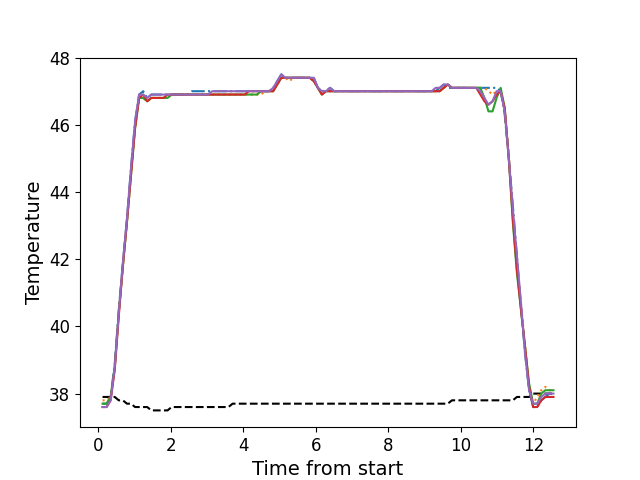

Source data for this figure (header and first rows):
, times, neutral, z1, z2, z3, z4, z5
0, 0.1126, 37.9, 37.7, 37.8, 37.7, 37.6, 37.6
1, 0.2253, 37.9, 37.7, 37.8, 37.7, 37.6, 37.6
2, 0.3364, 37.9, 37.9, 37.9, 37.9, 37.8, 37.8
3, 0.4493, 37.9, 38.9, 38.8, 38.8, 38.7, 38.8
4, 0.5603, 37.8, 40.5, 40.4, 40.4, 40.3, 40.4
5, 0.6739, 37.8, 41.9, 41.8, 41.8, 41.8, 41.9
6, 0.7855, 37.7, 43.2, 43.1, 43.1, 43.1, 43.2
7, 0.8971, 37.7, 44.7, 44.5, 44.5, 44.5, 44.7
8, 1.01, 37.6, 46.1, 45.9, 45.9, 45.9, 46.1
9, 1.121, 37.6, 46.9, 46.8, 46.8, 46.8, 46.9
10, 1.234, 37.6, 47.0, 46.8, 46.8, 46.9, 46.9
11, 1.346, 37.6, 46.8, 46.7, 46.7, 46.7, 46.8
12, 1.458, 37.5, 46.9, 46.8, 46.8, 46.8, 46.9
13, 1.57, 37.5, 46.9, 46.8, 46.8, 46.8, 46.9
14, 1.681, 37.5, 46.9, 46.8, 46.8, 46.8, 46.9
15, 1.794, 37.5, 46.9, 46.8, 46.8, 46.8, 46.9
16, 1.906, 37.5, 46.9, 46.8, 46.8, 46.9, 46.9
17, 2.018, 37.6, 46.9, 46.9, 46.9, 46.9, 46.9
18, 2.13, 37.6, 46.9, 46.9, 46.9, 46.9, 46.9
19, 2.243, 37.6, 46.9, 46.9, 46.9, 46.9, 46.9
20, 2.354, 37.6, 46.9, 46.9, 46.9, 46.9, 46.9
21, 2.467, 37.6, 46.9, 46.9, 46.9, 46.9, 46.9
22, 2.578, 37.6, 47.0, 46.9, 46.9, 46.9, 46.9
23, 2.691, 37.6, 47.0, 46.9, 46.9, 46.9, 46.9
24, 2.802, 37.6, 47.0, 46.9, 46.9, 46.9, 46.9
25, 2.915, 37.6, 47.0, 46.9, 46.9, 46.9, 46.9
26, 3.027, 37.6, 47.0, 46.9, 46.9, 46.9, 46.9
27, 3.139, 37.6, 47.0, 46.9, 46.9, 46.9, 47.0
28, 3.251, 37.6, 47.0, 46.9, 46.9, 46.9, 47.0
29, 3.362, 37.6, 47.0, 46.9, 46.9, 46.9, 47.0
30, 3.475, 37.6, 47.0, 46.9, 46.9, 46.9, 47.0
31, 3.588, 37.6, 47.0, 46.9, 46.9, 46.9, 47.0
32, 3.699, 37.7, 47.0, 46.9, 46.9, 46.9, 47.0
33, 3.811, 37.7, 47.0, 46.9, 46.9, 46.9, 47.0
34, 3.923, 37.7, 47.0, 46.9, 46.9, 46.9, 47.0
35, 4.035, 37.7, 47.0, 46.9, 46.9, 46.9, 47.0
36, 4.147, 37.7, 47.0, 46.9, 46.9, 47.0, 47.0
37, 4.26, 37.7, 47.0, 46.9, 46.9, 47.0, 47.0
38, 4.371, 37.7, 47.0, 46.9, 46.9, 47.0, 47.0
39, 4.484, 37.7, 47.0, 46.9, 47.0, 47.0, 47.0
40, 4.596, 37.7, 47.0, 47.0, 47.0, 47.0, 47.0
41, 4.708, 37.7, 47.0, 47.0, 47.0, 47.0, 47.0
42, 4.819, 37.7, 47.1, 47.0, 47.0, 47.0, 47.1
43, 4.932, 37.7, 47.3, 47.2, 47.2, 47.2, 47.3
44, 5.044, 37.7, 47.5, 47.4, 47.4, 47.4, 47.5
45, 5.156, 37.7, 47.4, 47.4, 47.4, 47.4, 47.4
46, 5.268, 37.7, 47.4, 47.3, 47.4, 47.4, 47.4
47, 5.379, 37.7, 47.4, 47.4, 47.4, 47.4, 47.4
48, 5.492, 37.7, 47.4, 47.4, 47.4, 47.4, 47.4
49, 5.604, 37.7, 47.4, 47.4, 47.4, 47.4, 47.4
50, 5.717, 37.7, 47.4, 47.4, 47.4, 47.4, 47.4
51, 5.828, 37.7, 47.4, 47.4, 47.4, 47.4, 47.4
52, 5.941, 37.7, 47.4, 47.3, 47.3, 47.3, 47.4
53, 6.052, 37.7, 47.1, 47.1, 47.1, 47.1, 47.1
54, 6.164, 37.7, 47.0, 46.9, 46.9, 46.9, 47.0
55, 6.277, 37.7, 47.0, 47.0, 47.0, 47.0, 47.0
56, 6.388, 37.7, 47.1, 47.0, 47.0, 47.0, 47.1
57, 6.501, 37.7, 47.0, 47.0, 47.0, 47.0, 47.0
58, 6.613, 37.7, 47.0, 47.0, 47.0, 47.0, 47.0
59, 6.725, 37.7, 47.0, 47.0, 47.0, 47.0, 47.0
... 52 more rows
